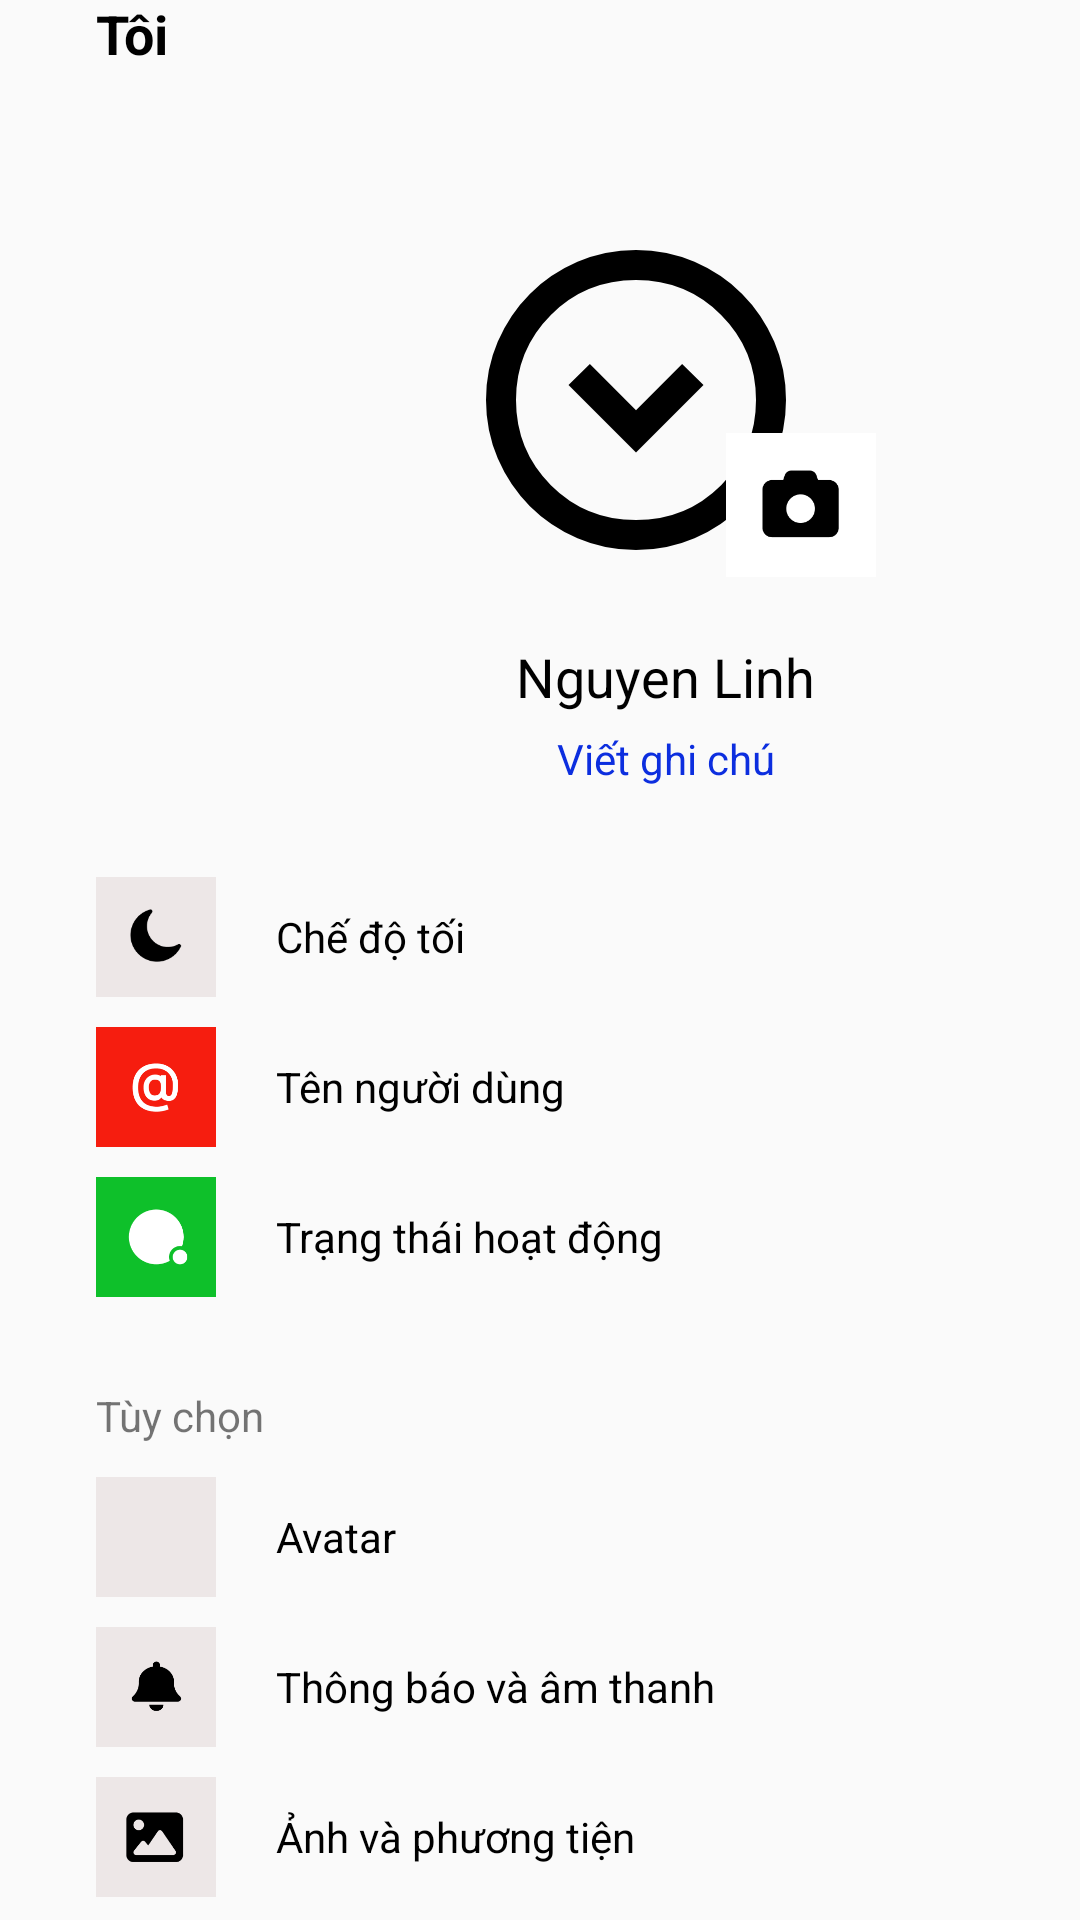

The Android layout XML behind this screen, and the referenced resources:
<!-- AndroidManifest.xml: application theme Theme.AndroidProject -->
<!-- res/layout/activity_user.xml -->
<?xml version="1.0" encoding="utf-8"?>
<LinearLayout xmlns:android="http://schemas.android.com/apk/res/android"
    android:layout_width="match_parent"
    android:layout_height="match_parent"
    xmlns:app="http://schemas.android.com/apk/res-auto">

    <LinearLayout
        android:layout_width="350dp"
        android:layout_height="680dp"
        android:layout_gravity="center_vertical"
        android:layout_marginStart="32dp"
        android:layout_marginEnd="32dp"
        android:orientation="vertical">

        <TextView
                    android:layout_width="wrap_content"
                    android:layout_height="wrap_content"
                    android:layout_centerVertical="true"
                    android:layout_marginLeft="60dp"
                    android:text="Chuyển tài khoản"
                    android:textColor="#000000" />
        
        <TextView
            android:id="@+id/btn_back"
            android:layout_width="match_parent"
            android:layout_height="wrap_content"
            android:drawableLeft="@drawable/ic_arrow_back"
            android:drawablePadding="8dp"
            android:text="Tôi"
            android:textColor="#000000"
            android:textSize="18sp"
            android:textStyle="bold" />

        <RelativeLayout
            android:id="@+id/btnRLayout"
            android:layout_width="140dp"
            android:layout_height="120dp"
            android:layout_gravity="center_vertical"
            android:layout_marginLeft="120dp"
            android:layout_marginTop="50dp"
            android:gravity="center_horizontal">

            

            
            <com.google.android.material.imageview.ShapeableImageView
                android:id="@+id/imageView"
                android:layout_width="120dp"
                android:layout_height="120dp"
                android:scaleType="centerCrop"
                android:src="@drawable/circle_c"
                app:shapeAppearanceOverlay="@style/roundedImageView" />

            <com.google.android.material.imageview.ShapeableImageView
                android:id="@+id/imageCamera"
                android:layout_width="50dp"
                android:layout_height="50dp"
                android:layout_marginLeft="90dp"
                android:layout_marginTop="70dp"
                android:src="@drawable/ic_camera"
                app:shapeAppearanceOverlay="@style/roundedImageView" />
        </RelativeLayout>

        <RelativeLayout
            android:layout_width="100dp"
            android:layout_height="wrap_content"
            android:layout_gravity="center_vertical"
            android:layout_marginLeft="140dp"
            android:layout_marginTop="20dp"
            android:gravity="center_horizontal">

            <TextView
                android:id="@+id/user_name"
                android:layout_width="wrap_content"
                android:layout_height="wrap_content"
                android:layout_centerHorizontal="true"
                android:gravity="center"
                android:text="Nguyen Linh"
                android:textColor="#000000"
                android:textSize="18sp" />

            <TextView
                android:layout_width="wrap_content"
                android:layout_height="wrap_content"
                android:layout_centerHorizontal="true"
                android:layout_marginTop="30dp"
                android:gravity="center"
                android:text="Viết ghi chú"
                android:textColor="#0C2EDF" />

        </RelativeLayout>

        <RelativeLayout
            android:layout_width="match_parent"
            android:layout_height="wrap_content"
            android:layout_marginTop="30dp">

            <RelativeLayout
                android:layout_width="match_parent"
                android:layout_height="wrap_content">

                <com.google.android.material.imageview.ShapeableImageView
                    android:id="@+id/imageDark"
                    android:layout_width="40dp"
                    android:layout_height="40dp"
                    android:scaleType="centerCrop"
                    android:src="@drawable/dark"
                    app:shapeAppearanceOverlay="@style/roundedImageView" />

                <TextView
                    android:layout_width="wrap_content"
                    android:layout_height="wrap_content"
                    android:layout_centerVertical="true"
                    android:layout_marginLeft="60dp"
                    android:text="Chế độ tối"
                    android:textColor="#000000" />
            </RelativeLayout>

            <RelativeLayout
                android:layout_width="match_parent"
                android:layout_height="wrap_content"
                android:layout_marginTop="50dp">

                <com.google.android.material.imageview.ShapeableImageView
                    android:id="@+id/imageUsername"
                    android:layout_width="40dp"
                    android:layout_height="40dp"
                    android:scaleType="centerCrop"
                    android:src="@drawable/ic_username"
                    app:shapeAppearanceOverlay="@style/roundedImageView" />

                <TextView
                    android:layout_width="wrap_content"
                    android:layout_height="wrap_content"
                    android:layout_centerVertical="true"
                    android:layout_marginLeft="60dp"
                    android:text="Tên người dùng"
                    android:textColor="#000000" />
            </RelativeLayout>

            <RelativeLayout
                android:layout_width="match_parent"
                android:layout_height="wrap_content"
                android:layout_marginTop="100dp">

                <com.google.android.material.imageview.ShapeableImageView
                    android:id="@+id/imageAction"
                    android:layout_width="40dp"
                    android:layout_height="40dp"
                    android:scaleType="centerCrop"
                    android:src="@drawable/ic_action"
                    app:shapeAppearanceOverlay="@style/roundedImageView" />

                <TextView
                    android:layout_width="wrap_content"
                    android:layout_height="wrap_content"
                    android:layout_centerVertical="true"
                    android:layout_marginLeft="60dp"
                    android:text="Trạng thái hoạt động"
                    android:textColor="#000000" />
            </RelativeLayout>

            <TextView
                android:layout_width="wrap_content"
                android:layout_height="wrap_content"
                android:layout_marginTop="170dp"
                android:text="Tùy chọn" />

            <RelativeLayout
                android:layout_width="match_parent"
                android:layout_height="wrap_content"
                android:layout_marginTop="200dp">

                <com.google.android.material.imageview.ShapeableImageView
                    android:id="@+id/imageAvatar"
                    android:layout_width="40dp"
                    android:layout_height="40dp"
                    android:scaleType="centerCrop"
                    android:src="@drawable/ic_avatar"
                    app:shapeAppearanceOverlay="@style/roundedImageView" />

                <TextView
                    android:layout_width="wrap_content"
                    android:layout_height="wrap_content"
                    android:layout_centerVertical="true"
                    android:layout_marginLeft="60dp"
                    android:text="Avatar"
                    android:textColor="#000000" />
            </RelativeLayout>

            <RelativeLayout
                android:layout_width="match_parent"
                android:layout_height="wrap_content"
                android:layout_marginTop="250dp">

                <com.google.android.material.imageview.ShapeableImageView
                    android:id="@+id/imageNotify"
                    android:layout_width="40dp"
                    android:layout_height="40dp"
                    android:scaleType="centerCrop"
                    android:src="@drawable/ic_notify"
                    app:shapeAppearanceOverlay="@style/roundedImageView" />

                <TextView
                    android:layout_width="wrap_content"
                    android:layout_height="wrap_content"
                    android:layout_centerVertical="true"
                    android:layout_marginLeft="60dp"
                    android:text="Thông báo và âm thanh"
                    android:textColor="#000000" />
            </RelativeLayout>

            <RelativeLayout
                android:layout_width="match_parent"
                android:layout_height="wrap_content"
                android:layout_marginTop="300dp">

                <com.google.android.material.imageview.ShapeableImageView
                    android:id="@+id/imageImg"
                    android:layout_width="40dp"
                    android:layout_height="40dp"
                    android:scaleType="centerCrop"
                    android:src="@drawable/ic_img"
                    app:shapeAppearanceOverlay="@style/roundedImageView" />

                <TextView
                    android:layout_width="wrap_content"
                    android:layout_height="wrap_content"
                    android:layout_centerVertical="true"
                    android:layout_marginLeft="60dp"
                    android:text="Ảnh và phương tiện"
                    android:textColor="#000000" />
            </RelativeLayout>

            <TextView
                android:layout_width="wrap_content"
                android:layout_height="wrap_content"
                android:layout_marginTop="370dp"
                android:text="An toàn" />

            <RelativeLayout
                android:layout_width="match_parent"
                android:layout_height="wrap_content"
                android:layout_marginTop="400dp">

                <com.google.android.material.imageview.ShapeableImageView
                    android:id="@+id/imageAva"
                    android:layout_width="40dp"
                    android:layout_height="40dp"
                    android:scaleType="centerCrop"
                    android:src="@drawable/ic_changeaccount"
                    app:shapeAppearanceOverlay="@style/roundedImageView" />

                <TextView
                    android:layout_width="wrap_content"
                    android:layout_height="wrap_content"
                    android:layout_centerVertical="true"
                    android:layout_marginLeft="60dp"
                    android:text="Chuyển tài khoản"
                    android:textColor="#000000" />
            </RelativeLayout>
        </RelativeLayout>
    </LinearLayout>
</LinearLayout>
<!-- resources referenced by this layout -->
<resources>
  <!-- drawable circle_c (drawable) -->
  <vector xmlns:android="http://schemas.android.com/apk/res/android"
      android:width="32dp"
      android:height="32dp"
      android:viewportWidth="960"
      android:viewportHeight="960">
    <path
        android:fillColor="#FF000000"
        android:pathData="m480,620 l180,-180 -57,-56 -123,123 -123,-123 -57,56 180,180ZM480,880q-83,0 -156,-31.5T197,763q-54,-54 -85.5,-127T80,480q0,-83 31.5,-156T197,197q54,-54 127,-85.5T480,80q83,0 156,31.5T763,197q54,54 85.5,127T880,480q0,83 -31.5,156T763,763q-54,54 -127,85.5T480,880ZM480,800q134,0 227,-93t93,-227q0,-134 -93,-227t-227,-93q-134,0 -227,93t-93,227q0,134 93,227t227,93ZM480,480Z"/>
  </vector>
  <!-- drawable dark: png bitmap (drawable, 2001 bytes) -->
  <!-- drawable ic_action: png bitmap (drawable, 2964 bytes) -->
  <!-- drawable ic_avatar: png bitmap (drawable, 721 bytes) -->
  <!-- drawable ic_camera: png bitmap (drawable, 2355 bytes) -->
  <!-- drawable ic_changeaccount: png bitmap (drawable, 93491 bytes) -->
  <!-- drawable ic_img: png bitmap (drawable, 2433 bytes) -->
  <!-- drawable ic_notify: png bitmap (drawable, 2245 bytes) -->
  <!-- drawable ic_username: png bitmap (drawable, 4089 bytes) -->
  <style name="Theme.AndroidProject" parent="Theme.AppCompat.Light.NoActionBar">
          
          <item name="colorPrimary">@color/purple_500</item>
          <item name="colorPrimaryVariant">@color/purple_700</item>
          <item name="colorOnPrimary">@color/white</item>
          
          <item name="colorSecondary">@color/teal_200</item>
          <item name="colorSecondaryVariant">@color/teal_700</item>
          <item name="colorOnSecondary">@color/black</item>
          
          <item name="android:statusBarColor">?attr/colorPrimaryVariant</item>
          
  
      </style>
  <color name="purple_500">#FF6200EE</color>
  <color name="purple_700">#FF3700B3</color>
  <color name="white">#FFFFFFFF</color>
  <color name="teal_200">#FF03DAC5</color>
  <color name="teal_700">#FF018786</color>
  <color name="black">#FF000000</color>
</resources>
